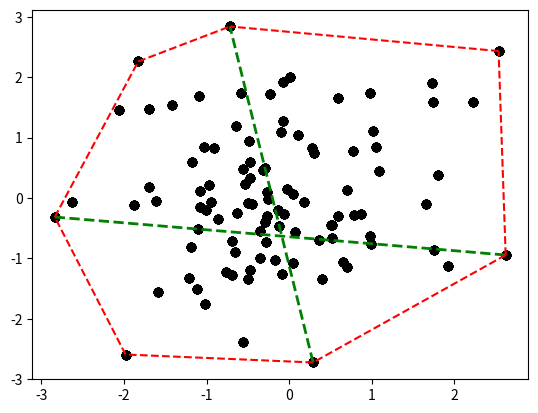

Generate this figure with matplotlib:
import math
import matplotlib.pyplot as plt
import numpy as np
import matplotlib.animation as animation

# To find the distance between a point and a line
def dist(point, line_start, line_end):
    x1, y1 = line_start
    x2, y2 = line_end
    x0, y0 = point

    numerator = abs((y2 - y1) * x0 - (x2 - x1) * y0 + x2 * y1 - y2 * x1)
    denominator = math.sqrt((y2 - y1) ** 2 + (x2 - x1) ** 2)

    distance = numerator / denominator
    # print("distance: ", distance)
    return distance

# To find the extreme points in the given set of points according to x coordinates
def find_extreme_x_points(Qpoints):
    # print("find_extreme_x_points")
    # Qpoints.min(key=lambda x: x[0])
    # Qpoints.max(key=lambda x: x[0])
    min_x =  min(Qpoints, key=lambda x: x[0])
    max_x =  max(Qpoints, key=lambda x: x[0])
    return [min_x, max_x]

# To find the extreme points in the given set of points according to y coordinates
def find_extreme_y_points(Qpoints):
    # print("find_extreme_y_points")
    # Qpoints.sort(key=lambda x: x[1])
    # return [Qpoints[0], Qpoints[-1]]
    min_y =  min(Qpoints, key=lambda x: x[1])
    max_y =  max(Qpoints, key=lambda x: x[1])
    return [min_y, max_y]


# To find the direction of a point with respect to a line
# d=(x−x1)(y2−y1)−(y−y1)(x2−x1)
# reference: https://math.stackexchange.com/questions/274712/calculate-on-which-side-of-a-straight-line-is-a-given-point-located
def find_direction(extrm, p):
    # print("find_direction", extrm)
    x1, y1 = extrm[0]
    x2, y2 = extrm[1]
    x, y = p
    d=(x-x1)*(y2-y1) - (y-y1)*(x2-x1)
    return d

# To plot the points from a list of points
def plot_points(points, color):
    plt.scatter([x for x,y in points],[y for x,y in points], color=color)
    # plt.show()

# This will take some points and two extreme points and calculate the points that lies outside the line that the two extreme points are forming 
def find_hull(Qpoints, extrm1, extrm2, direction):
    # print("finding hull: ", Qpoints, extrm1, extrm2, direction)
    print("Number of comparisions in find_hull: ", len(Qpoints))
    hull = []
    # print("initially hull: ", hull)
    extreme = [extrm1, extrm2]
    # print(extreme)

    # find the points that lies outside the line that the two extreme points are forming
    for i in range( len(Qpoints)):
        d = find_direction(extreme,Qpoints[i])
        # print(d)
        if direction == "ul":
            if d < 0:
                # print('if',direction, d)
                hull.append(Qpoints[i])
        elif direction == "ur":            
            if d > 0:
                # print('elif',direction, d)
                hull.append(Qpoints[i])
                
        elif direction == "ll":
            if d < 0:
                # print('elif',direction, d)
                hull.append(Qpoints[i])

        elif direction == "lr":
            if d < 0:
                # print('elif',direction, d)
                hull.append(Qpoints[i])
    plot_points(Q,"black")
    # print("hull: ", hull)
    # plot_points(hull,"red") 
    
    # x1, y1 =extrm1
    # x2, y2 =extrm2
    # plt.plot([x1,x2],[y1,y2],color='red', linestyle="dashed")
    # plt.pause(0.1)
    # plt.gca().cla()
    # plt.show()

    # main recursion
    if len(hull) == 0:
        plt.plot([extrm1[0],extrm2[0]],[extrm1[1],extrm2[1]],color='red', linestyle="dashed")
        plt.pause(0.1)
        plt.gca()
        return [extrm1, extrm2]
    elif direction == "ur" and find_direction(extreme,hull[-1])> 0:
        hull.sort(key=lambda x: dist(x,extrm1,extrm2)) #sort by distance from the line
        # print("sorted hull: ", hull)
        return find_hull(hull, extrm1, hull[-1], direction) + find_hull(hull, hull[-1], extrm2, direction)
    elif find_direction(extreme,hull[-1])< 0:
        # print("hull: ", hull)
        hull.sort(key=lambda x: dist(x,extrm1,extrm2)) #sort by distance from the line
        # print("sorted hull: ", hull)
        return find_hull(hull, extrm1, hull[-1], "ul") + find_hull(hull, hull[-1], extrm2, direction)
        # plot_points(newHull,"blue")     
                

def convex_hull(Qpoints,CH):
    ur = []
    ul = []
    lr = []
    ll = []

    if len(Qpoints) <= 3:
        # plot_points(Qpoints,"black")
        return Qpoints
    else:   
        extrmX = find_extreme_x_points(Qpoints)
        extrmY = find_extreme_y_points(Qpoints)
        

        extrmPoints = extrmX + extrmY
        CH = CH + extrmPoints
        
        

        for i in range(len(Qpoints)):

            # finding the points of each of the four quadrants
            if Qpoints[i] not in CH:
                d_x = find_direction(extrmX, Qpoints[i])
                d_y = find_direction(extrmY, Qpoints[i])
                x,y=Qpoints[i]
                
                # for the upper left coordinates
                if d_x < 0 and d_y < 0:
                    # print("not in the line", d_x)
                    ul.append(Qpoints[i])
                    # plt.scatter(x,y,color="purple")


                # for the upper right coordinates
                elif d_x < 0 and d_y > 0:
                    # print("not in the line", d_x)
                    ur.append(Qpoints[i])
                    # plt.scatter(x,y,color="orange")
                
                # for the lower left coordinates
                elif d_x > 0 and d_y < 0:
                    # print("not in the line", d_x)
                    ll.append(Qpoints[i])
                    # plt.scatter(x,y,color="blue")

                # for the lower right coordinates
                elif d_x > 0 and d_y > 0:
                    # print("not in the line", d_x)
                    lr.append(Qpoints[i])
                    # plt.scatter(x,y,color="red")
        # plt.scatter([x for x,y in Qpoints], [y for x,y in Qpoints], color='black')
        # plt.scatter([x for x,y in extrmPoints],[y for x,y in extrmPoints],color='green')
        # plot_points(extrmPoints,"green")
        plt.plot([x for x,y in extrmX],[y for x,y in extrmX],color='green', linestyle="dashed", linewidth=2)
        plt.plot([x for x,y in extrmY],[y for x,y in extrmY],color='green', linestyle="dashed", linewidth=2)
        # plt.show()   

        if len(ul) > 0:
            CH = CH + find_hull(ul,extrmPoints[0],extrmPoints[3], "ul")
        if len(ur) > 0:    
            CH = CH + find_hull(ur,extrmPoints[1],extrmPoints[3], "ur")
        if len(lr) > 0:
            CH = CH + find_hull(lr,extrmPoints[1],extrmPoints[2], "lr")
        if len(ll) > 0:    
            CH = CH + find_hull(ll,extrmPoints[2],extrmPoints[0], "ll")
        
        # plot_points(CH,"red")

        plt.show()

        return CH





n = 100

X = np.random.randn(n)
Y = np.random.randn(n)

Q = []

# centerX = 0
# centerY = 0
# radius = 10
# theta = np.linspace(0, 2*np.pi, n)

for i in range(n):
    Q.append((X[i],Y[i]))
    # X = centerX + radius*np.cos(theta[i])
    # Y = centerY + radius*np.sin(theta[i])
    # Q.append((X,Y))


plt.scatter([x for x,y in Q], [y for x,y in Q], color='blue')
# plt.show()


CH = []
Convex_Hull = convex_hull(Q,CH)
# print(Convex_Hull)

# plot_points(Q,"blue")
# plot_points(Convex_Hull,"red")
# plt.show()